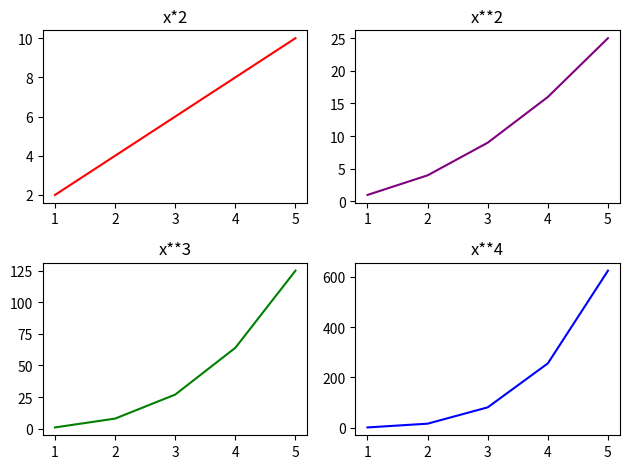

This chart was generated by the following Python code:
import matplotlib.pyplot as plt
import numpy as np

x = np.array([1,2,3,4,5])

figure,axes = plt.subplots(2,2)

axes[0,0].plot(x,x*2, color='red')
axes[0,0].set_title("x*2")

axes[0,1].plot(x,x**2, color='purple')
axes[0,1].set_title("x**2")

axes[1,0].plot(x,x**3, color='green')
axes[1,0].set_title("x**3")

axes[1,1].plot(x,x**4, color='blue')
axes[1,1].set_title("x**4")

plt.tight_layout()
plt.show()
